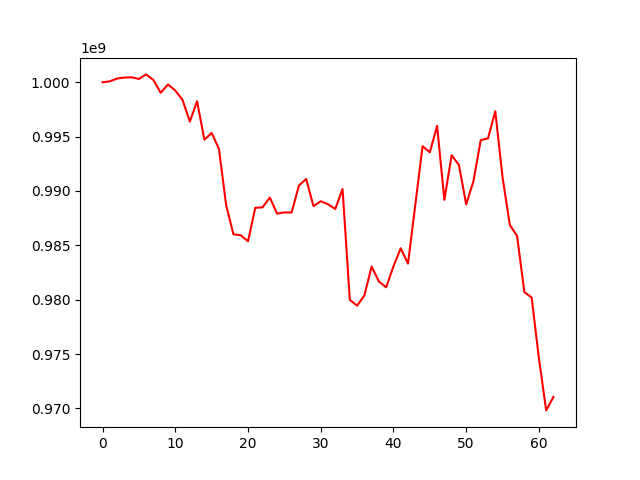

Data behind this chart, as committed beside it:
, 0
0, 1000000000
1, 1000079100
2, 1000343189
3, 1000426872
4, 1000452255
5, 1000304809
6, 1000721177
7, 1000201467
8, 999031891
9, 999796045
10, 999240602
11, 998371312
12, 996384068
13, 998251167
14, 994719941
15, 995334437
16, 993882459
17, 988678247
18, 986014366
19, 985932188
20, 985373119
21, 988454180
22, 988498157
23, 989397357
24, 987918769
25, 988028991
26, 988018248
27, 990502322
28, 991101702
29, 988606462
30, 989057835
31, 988777749
32, 988345502
33, 990180974
34, 979998239
35, 979452867
36, 980388992
37, 983051811
38, 981671494
39, 981146405
40, 983070859
41, 984730590
42, 983323477
43, 988702435
44, 994116688
45, 993559287
46, 995982605
47, 989186846
48, 993285406
49, 992393988
50, 988775022
51, 990895274
52, 994678618
53, 994838738
54, 997343565
55, 991261950
56, 986880077
57, 985856455
58, 980700890
59, 980203172
... 3 more rows
